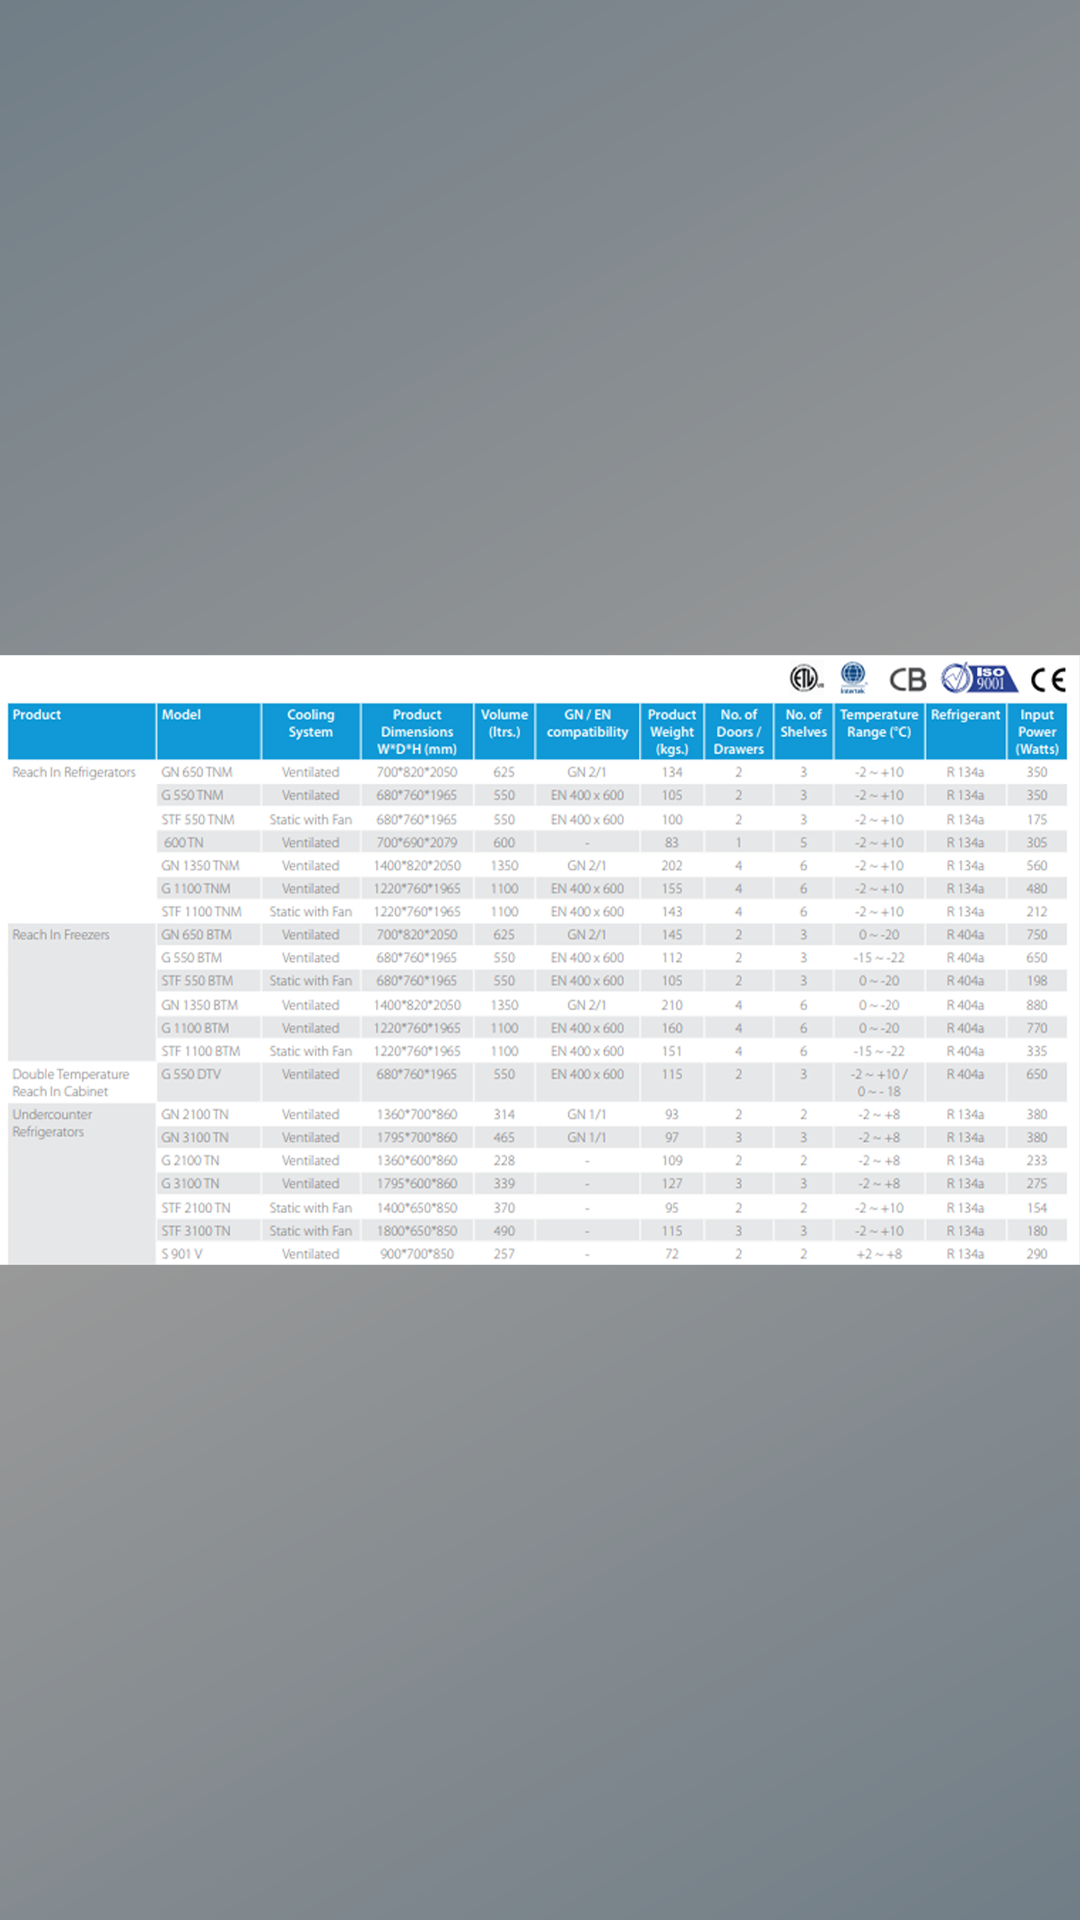

Write the Android layout XML for this screen, with the resource values it uses.
<!-- AndroidManifest.xml: application theme AppTheme -->
<!-- res/layout/fragment_display_technical_image.xml -->
<?xml version="1.0" encoding="utf-8"?>
<LinearLayout xmlns:android="http://schemas.android.com/apk/res/android"
    xmlns:tools="http://schemas.android.com/tools"
    android:layout_width="match_parent"
    android:background="@drawable/gradient_bg"
    android:layout_height="match_parent"
    tools:context=".DisplayTechnicalImage">

    <ImageView
        android:layout_width="wrap_content"
        android:layout_height="wrap_content"
        android:src="@drawable/technical_specs"
        android:text="@string/hello_blank_fragment" />

</LinearLayout>
<!-- resources referenced by this layout -->
<resources>
  <!-- drawable gradient_bg (drawable) -->
  <?xml version="1.0" encoding="utf-8"?>
  <shape xmlns:android="http://schemas.android.com/apk/res/android"
      android:shape="rectangle" >
  
      <gradient
          android:angle="135"
          android:endColor="#717E87"
          android:centerColor="#999999"
          android:startColor="#717E87"
          android:type="linear" />
  
  </shape>
  <!-- drawable technical_specs: png bitmap (drawable, 826971 bytes) -->
  <string name="hello_blank_fragment">Hello blank fragment</string>
  <style name="AppTheme" parent="Theme.AppCompat.Light.NoActionBar">
          
          <item name="colorPrimary">@color/colorPrimary</item>
          <item name="colorPrimaryDark">@color/colorPrimaryDark</item>
          <item name="colorAccent">@color/colorAccent</item>
      </style>
  <color name="colorPrimary">#FFFFFF</color>
  <color name="colorPrimaryDark">#676767</color>
  <color name="colorAccent">#33abdd</color>
</resources>
